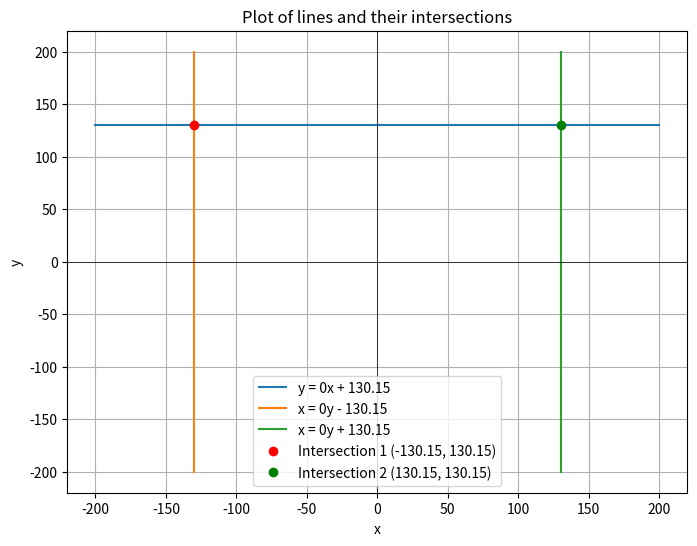

This figure's Python source:
import numpy as np
import matplotlib.pyplot as plt
from sympy import symbols, Eq, solve

# Define parameters for the lines
slope = 0
intercept = 130.15

# Define the line equations
def line1(x):
    return slope * x + intercept

def line2(y):
    return (-slope * y - intercept)

def line3(y):
    return (-slope * y + intercept)

# Generate x values for plotting
x_values = np.linspace(-200, 200, 400)  # Adjust the range as needed

# Plot the lines
plt.figure(figsize=(8, 6))

plt.plot(x_values, line1(x_values), label=f'y = {slope}x + {intercept}')
plt.plot(line2(x_values), x_values, label=f'x = {-slope}y - {intercept}')
plt.plot(line3(x_values), x_values, label=f'x = {-slope}y + {intercept}')

# Find intersection points
x, y = symbols('x y')
eq1 = Eq(y, slope * x + intercept)
eq2 = Eq(x, -slope * y - intercept)
eq3 = Eq(x, -slope * y + intercept)

solution1 = solve((eq1, eq2), (x, y))
solution2 = solve((eq1, eq3), (x, y))

intersection_x1, intersection_y1 = solution1[x], solution1[y]
intersection_x2, intersection_y2 = solution2[x], solution2[y]

plt.plot(intersection_x1, intersection_y1, 'ro', label=f'Intersection 1 ({intersection_x1:.2f}, {intersection_y1:.2f})')
plt.plot(intersection_x2, intersection_y2, 'go', label=f'Intersection 2 ({intersection_x2:.2f}, {intersection_y2:.2f})')

plt.xlabel('x')
plt.ylabel('y')
plt.title('Plot of lines and their intersections')
plt.legend()
plt.grid(True)
plt.axhline(0, color='black', linewidth=0.5)
plt.axvline(0, color='black', linewidth=0.5)
plt.show()

print(f"Intersection 1: ({intersection_x1:.2f}, {intersection_y1:.2f})")
print(f"Intersection 2: ({intersection_x2:.2f}, {intersection_y2:.2f})")
